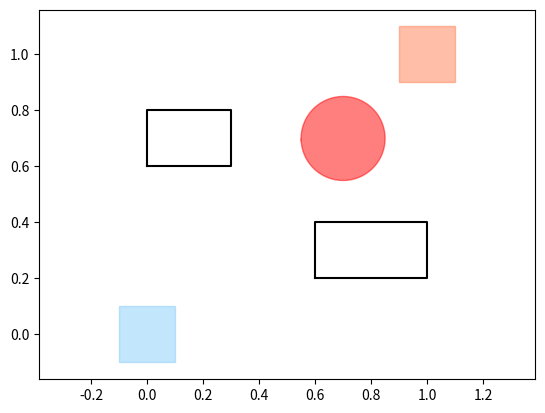

Generate this figure with matplotlib:
import matplotlib
import numpy as np
import matplotlib.pyplot as plt


class Environment:
    def __init__(self, params):
        self.obs = params["obstacles"]
        self.covers = params["covers"]
        self.initial = params["initial"]
        self.final = params["final"]

    def draw2D(self, dims=[0, 1], ax=None, kwargs={"initial": {}, "final": {}, "covers": {}, "obs": {} }):
        if ax is None:
            fig, ax = plt.subplots()
        else:
            fig = None

        _, ax = self.initial.draw2D(dims, ax=ax, **kwargs["initial"])
        _, ax = self.final.draw2D(dims, ax=ax, **kwargs["final"])
        for covs in self.covers:
            _, ax = covs.draw2D(dims, ax=ax, **kwargs["covers"])
        for obs in self.obs:
            _, ax = obs.draw2D(dims, ax=ax, **kwargs["obs"])

        return fig, ax
            
        

class Box:
    def __init__(self, lower, upper):
        self.lower = lower
        self.upper = upper
        
    def center(self):
        return [(l + u)/2 for (l,u) in zip(self.lower, self.upper)]

    def draw2D(self, dims=[0,1], fill=False, ax=None, **kwargs):
        x, y = dims
        lower = self.lower
        upper = self.upper
        x_corners = [lower[x], upper[x], upper[x], lower[x], lower[x]]
        y_corners = [lower[y], lower[y], upper[y], upper[y], lower[y]]
        if ax is None:
            fig, ax = plt.subplots()
        else:
            fig = None

        if not fill:
            ax.plot(x_corners, y_corners, **kwargs)
        else:
            ax.fill(x_corners, y_corners, **kwargs)


        return fig, ax
            
class Circle:
    def __init__(self, center, radius):
        self.center = center
        self.radius = radius
        
    def center(self):
        return self.center
        
    def draw2D(self, dims=[0,1], ax=None, fill=False, **kwargs):
        x, y = dims
        center = [self.center[x], self.center[y]]
        th = np.arange(-np.pi, np.pi+0.1, 0.05)
        x = center[0] + self.radius * np.cos(th)
        y = center[1] + self.radius * np.sin(th)
        if ax is None:
            fig, ax = plt.subplots()
        else:
            fig = None

        if not fill:
            ax.plot(x, y, **kwargs)
        else:
            ax.fill(x, y, **kwargs)
        
        return fig, ax


def generate_random_env():
    cover_x = np.random.rand() * 10
    final_x = 5.0
    obs_x = (cover_x + final_x) / 2
    params = { "covers": [Circle([cover_x, 3.5], 2.0)],
               "obstacles": [Circle([obs_x, 9.], 1.5)],
               "initial": Box([2, -4.],[8, -2]),
               "final": Circle([final_x, 13], 1.0)
            }   
    return Environment(params)


def get_env_image(params, save_path, xlim=[-5,15], ylim=[-5,15]):

    env = Environment(params)
    plt_params = {"color": "black", "fill": True}
    
    fig, ax = plt.subplots(figsize=(15,15))
    _, ax = env.initial.draw2D(ax=ax, **plt_params)
    ax.set_xlim(xlim)
    ax.set_ylim(ylim)
    ax.axis('off')
    fig.savefig(save_path + "/init", bbox_inches='tight')
    plt.close(fig)


    fig, ax = plt.subplots(figsize=(15,15))
    _, ax = env.final.draw2D( ax=ax, **plt_params)
    ax.set_xlim(xlim)
    ax.set_ylim(ylim)
    ax.axis('off')
    fig.savefig(save_path + "/final", bbox_inches='tight')
    plt.close(fig)

    fig, ax = plt.subplots(figsize=(15,15))
    for covs in env.covers:
        _, ax = covs.draw2D( ax=ax, **plt_params)
    ax.set_xlim(xlim)
    ax.set_ylim(ylim)
    ax.axis('off')
    fig.savefig(save_path + "/covers", bbox_inches='tight')
    plt.close(fig)

    fig, ax = plt.subplots(figsize=(15,15))
    for obs in env.obs:
        _, ax = obs.draw2D( ax=ax, **plt_params)
    ax.set_xlim(xlim)
    ax.set_ylim(ylim)
    ax.axis('off')
    fig.savefig(save_path + "/obs", bbox_inches='tight')
    plt.close(fig)


if __name__ == "__main__":
    params = {  "covers": [Box([0., 0.6],[0.3, 0.8]), Box([0.6, 0.2],[1.0, 0.4])],
                "obstacles": [Circle([0.7, 0.7], 0.15)],
                "initial": Box([-0.1, -0.1],[0.1, 0.1]),
                "final": Box([0.9, 0.9],[1.1, 1.1])
           }
    draw_params = {"initial": {"color": "lightskyblue", "fill": True, "alpha": 0.5}, "final": {"color": "coral", "fill": True, "alpha": 0.5}, "covers": {"color": "black", "fill": False}, "obs": {"color": "red", "fill": True, "alpha": 0.5} }
    env = Environment(params)
    fig, ax = plt.subplots(figsize=(10,10))
    _, ax = env.draw2D(kwargs=draw_params)
    ax.axis("equal")
    plt.show()